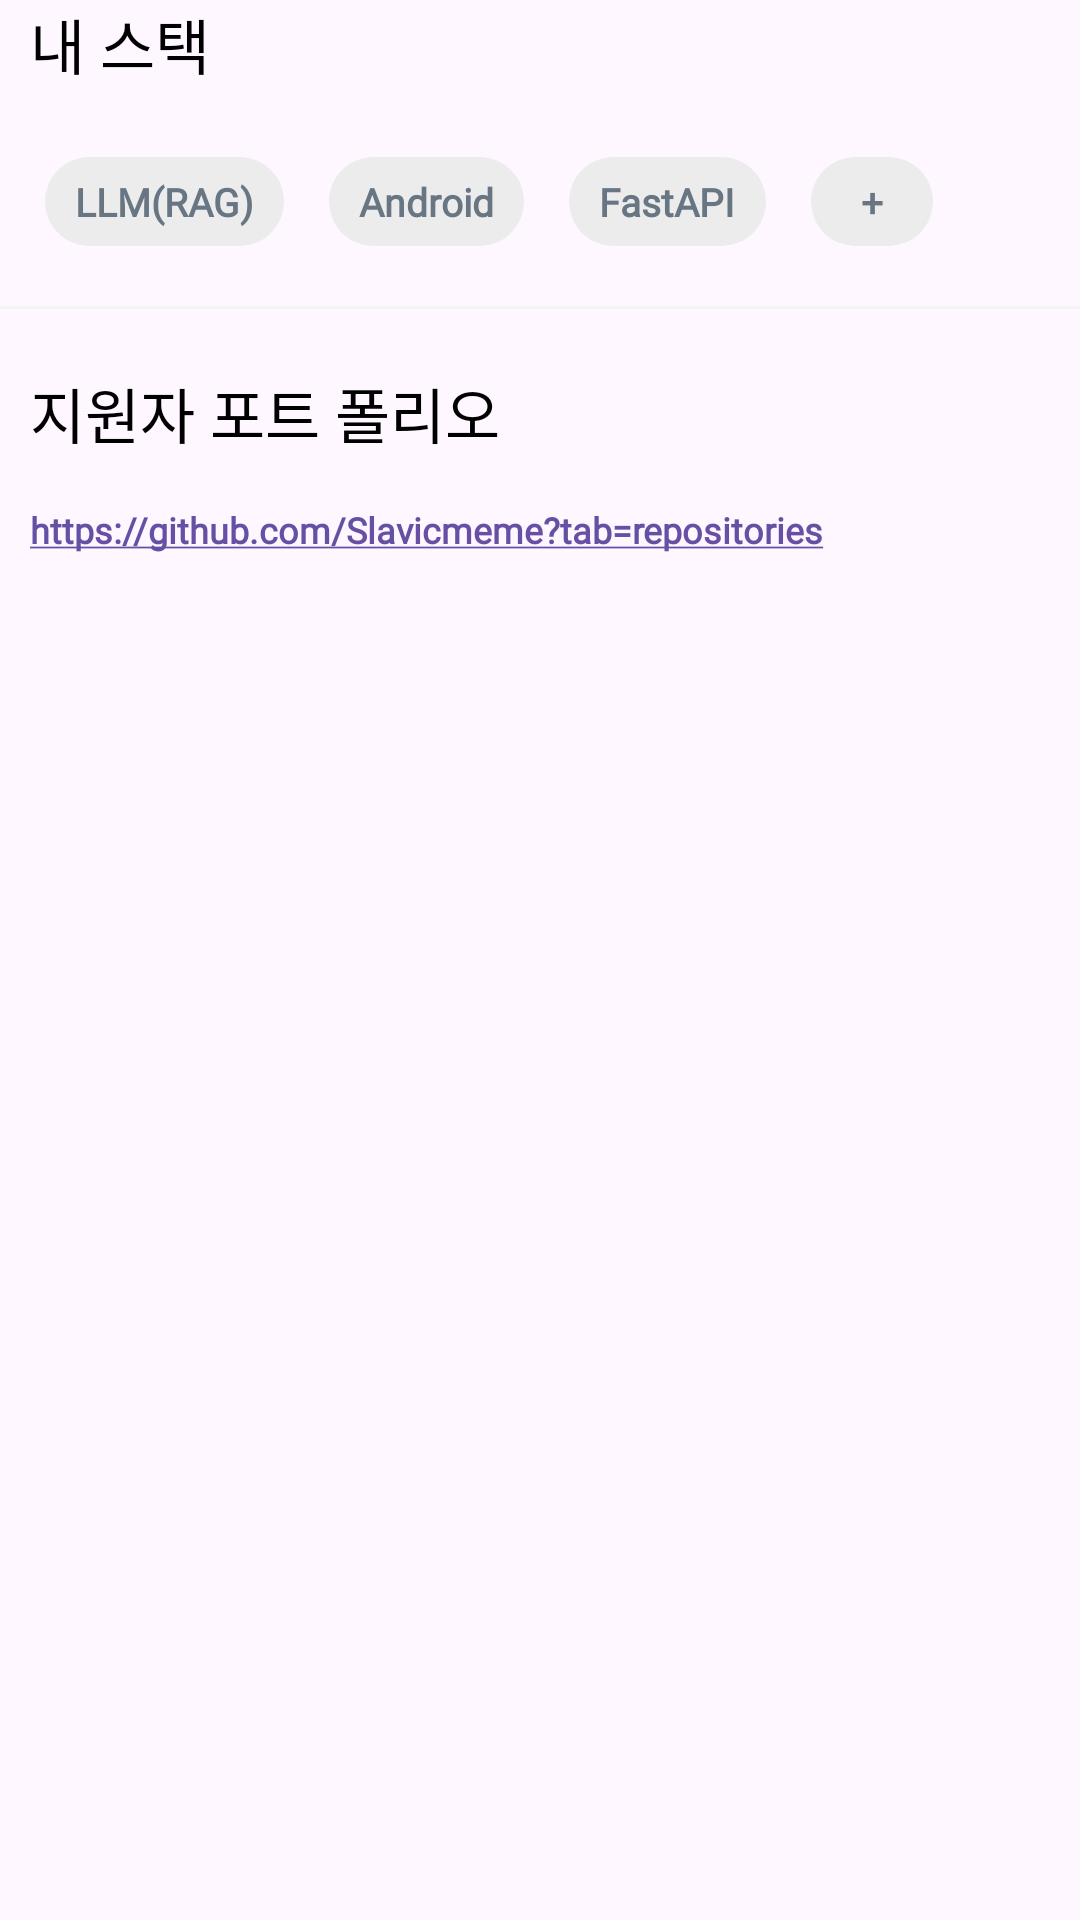

Write the Android layout XML for this screen, with the resource values it uses.
<!-- AndroidManifest.xml: application theme Theme.MakeTeam_app -->
<!-- res/layout/include_applyto_mystack.xml -->
<?xml version="1.0" encoding="utf-8"?>

<androidx.constraintlayout.widget.ConstraintLayout xmlns:android="http://schemas.android.com/apk/res/android"
    xmlns:app="http://schemas.android.com/apk/res-auto"
    xmlns:tools="http://schemas.android.com/tools"
    android:layout_width="match_parent"
    android:layout_height="match_parent">

    <LinearLayout
        android:id="@+id/stack_layout"
        android:layout_width="match_parent"
        android:layout_height="wrap_content"
        android:orientation="vertical"
        android:paddingBottom="16dp"
        tools:ignore="MissingConstraints">

        <TextView
            android:id="@+id/stack_title"
            android:layout_width="wrap_content"
            android:layout_height="wrap_content"
            android:text="내 스택"
            android:textColor="#000000"
            android:textSize="20sp"
            android:layout_marginBottom="15dp"
            android:fontFamily="@font/pretendard_bold"
            android:typeface="@integer/material_motion_duration_long_1"
            android:layout_marginHorizontal="10dp"
            android:paddingBottom="8dp"/>

        <LinearLayout
            android:id="@+id/stack_buttons_layout"
            android:layout_marginStart="15dp"
            android:layout_width="match_parent"
            android:layout_height="wrap_content"
            android:orientation="horizontal">

            <TextView
                android:id="@+id/my_stack_LLM"
                android:layout_width="wrap_content"
                android:layout_height="wrap_content"
                android:background="@drawable/btn_round"
                android:fontFamily="@font/pretendard_regular"
                android:paddingHorizontal="10dp"
                android:paddingVertical="6dp"
                android:text="LLM(RAG)"
                android:textStyle="bold"
                android:layout_marginEnd="15dp"
                android:textColor="#687684"
                android:textSize="13sp" />

            <TextView
                android:id="@+id/my_stack_Android"
                android:layout_width="wrap_content"
                android:layout_height="wrap_content"
                android:background="@drawable/btn_round"
                android:fontFamily="@font/pretendard_regular"
                android:paddingHorizontal="10dp"
                android:paddingVertical="6dp"
                android:text="Android"
                android:textStyle="bold"
                android:layout_marginEnd="15dp"
                android:textColor="#687684"
                android:textSize="13sp" />

            <TextView
                android:id="@+id/my_stack_FastAPI"
                android:layout_width="wrap_content"
                android:layout_height="wrap_content"
                android:background="@drawable/btn_round"
                android:fontFamily="@font/pretendard_regular"
                android:paddingHorizontal="10dp"
                android:paddingVertical="6dp"
                android:text="FastAPI"
                android:textStyle="bold"
                android:layout_marginEnd="15dp"
                android:textColor="#687684"
                android:textSize="13sp" />

            <TextView
                android:id="@+id/team_situation_detail_back"
                android:layout_width="wrap_content"
                android:layout_height="wrap_content"
                android:background="@drawable/btn_round"
                android:fontFamily="@font/pretendard_regular"
                android:paddingHorizontal="10dp"
                android:paddingVertical="6dp"
                android:text="  +  "
                android:textStyle="bold"
                android:textColor="#687684"
                android:textSize="13sp" />

        </LinearLayout>

        <View
            android:layout_width="match_parent"
            android:layout_height="1dp"
            android:layout_marginTop="20dp"
            android:layout_marginBottom="20dp"
            android:background="@color/background_text_gray"/>

        <TextView
            android:id="@+id/github_link_title"
            android:layout_width="wrap_content"
            android:layout_height="wrap_content"
            android:layout_marginHorizontal="10dp"
            android:textColor="#000000"
            android:text="지원자 포트 폴리오"
            android:textSize="20sp"
            android:fontFamily="@font/pretendard_bold"/>

        <TextView
            android:id="@+id/github_link"
            android:layout_width="wrap_content"
            android:layout_height="wrap_content"
            android:layout_marginTop="8dp"
            android:textColor="#0828C8"
            android:layout_marginHorizontal="10dp"
            android:text="https://github.com/Slavicmeme?tab=repositories"
            android:fontFamily="@font/pretendard_regular"
            android:textSize="12sp"
            android:textStyle="bold"
            android:autoLink="web"
            android:paddingTop="8dp"/>
    </LinearLayout>

</androidx.constraintlayout.widget.ConstraintLayout>
<!-- resources referenced by this layout -->
<resources>
  <color name="background_text_gray">#F4F4F4</color>
  <!-- drawable btn_round (drawable) -->
  <?xml version="1.0" encoding="utf-8"?>
  
  <shape xmlns:android="http://schemas.android.com/apk/res/android"
      android:shape="rectangle">
  
      <solid
          android:color="#ECECEC"/>
  
      <corners
          android:radius="50dp"/>
  
  </shape>
  <style name="Theme.MakeTeam_app" parent="Base.Theme.MakeTeam_app" />
  <style name="Base.Theme.MakeTeam_app" parent="Theme.Material3.DayNight.NoActionBar">
          
          <item name="android:statusBarColor">@color/black</item>
      </style>
  <color name="black">#FF000000</color>
</resources>
